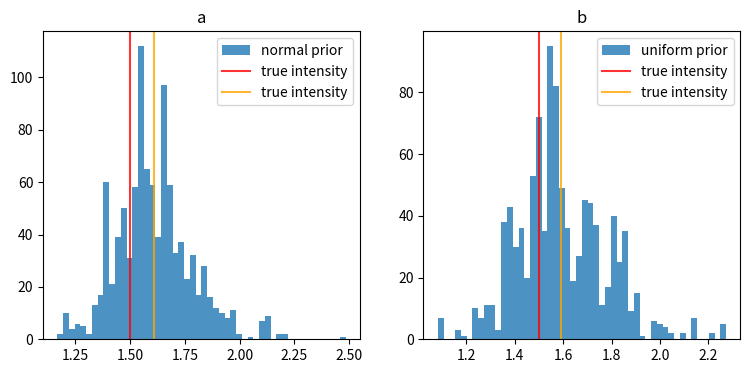

Python code for this plot:
import numpy as np
import matplotlib.pyplot as plt

# likelihood of homogeneous Poisson process
def likelikhood(lamb, tl, n):
    return np.exp(-lamb*tl)*lamb**n

# first prior: N(a,b)
def prior(x,a,b):
    return np.exp(-0.5*(x-a)**2/b)/np.sqrt(2*np.pi*b)
# second prior: uniform(c,d)
def prior2(x, c, d):
    if c< x <d:
        return 1/(d-c)
    else:
        return 0
    
# proposal q(x|y) follows N(y, 1)
def proposal(x, y):
    return np.exp(-0.5*(x-y)**2)/np.sqrt(2 * np.pi)

x0 = 5

tl= 50
n=79

# set prior to be 5,5
a=5
b=5

c=0
d=10

sample_list = []

for i in range(5000):
    x1 = np.random.normal(x0,1)
    u = np.random.uniform()
    acc = likelikhood(x1,tl,n)*prior(x1,a,b)*proposal(x0, x1) / (likelikhood(x0,tl,n)*prior(x0,a,b)*proposal(x1, x0))
    if u<acc:
        sample_list.append(x1)
        x0=x1
    else:
        sample_list.append(x0)

        
sample_list2 = []

for i in range(5000):
    x1 = np.random.normal(x0,1)
    u = np.random.uniform()
    acc = likelikhood(x1,tl,n)*prior2(x1,c,d)*proposal(x0, x1) / (likelikhood(x0,tl,n)*prior2(x0,c,d)*proposal(x1, x0))
    if u<acc:
        sample_list2.append(x1)
        x0=x1
    else:
        sample_list2.append(x0)

# plot 
fig, (ax1, ax2) = plt.subplots(1, 2, figsize=(9,4))
ax1.hist(sample_list[-1000:], alpha=0.8, bins=50, label="normal prior")
ax1.axvline(1.5, color = "red", alpha=0.8, label="true intensity")
ax1.axvline(np.mean(sample_list[-1000:]), color = "orange", alpha=0.8, label="true intensity")
ax2.hist(sample_list2[-1000:], alpha=0.8, bins=50, label="uniform prior")
ax2.axvline(1.5, color = "red",alpha=0.8, label="true intensity")
ax2.axvline(np.mean(sample_list2[-1000:]), color = "orange",alpha=0.8, label="true intensity")
ax1.legend()
ax1.set_title("a")
ax2.legend()
ax2.set_title("b")
plt.show()
